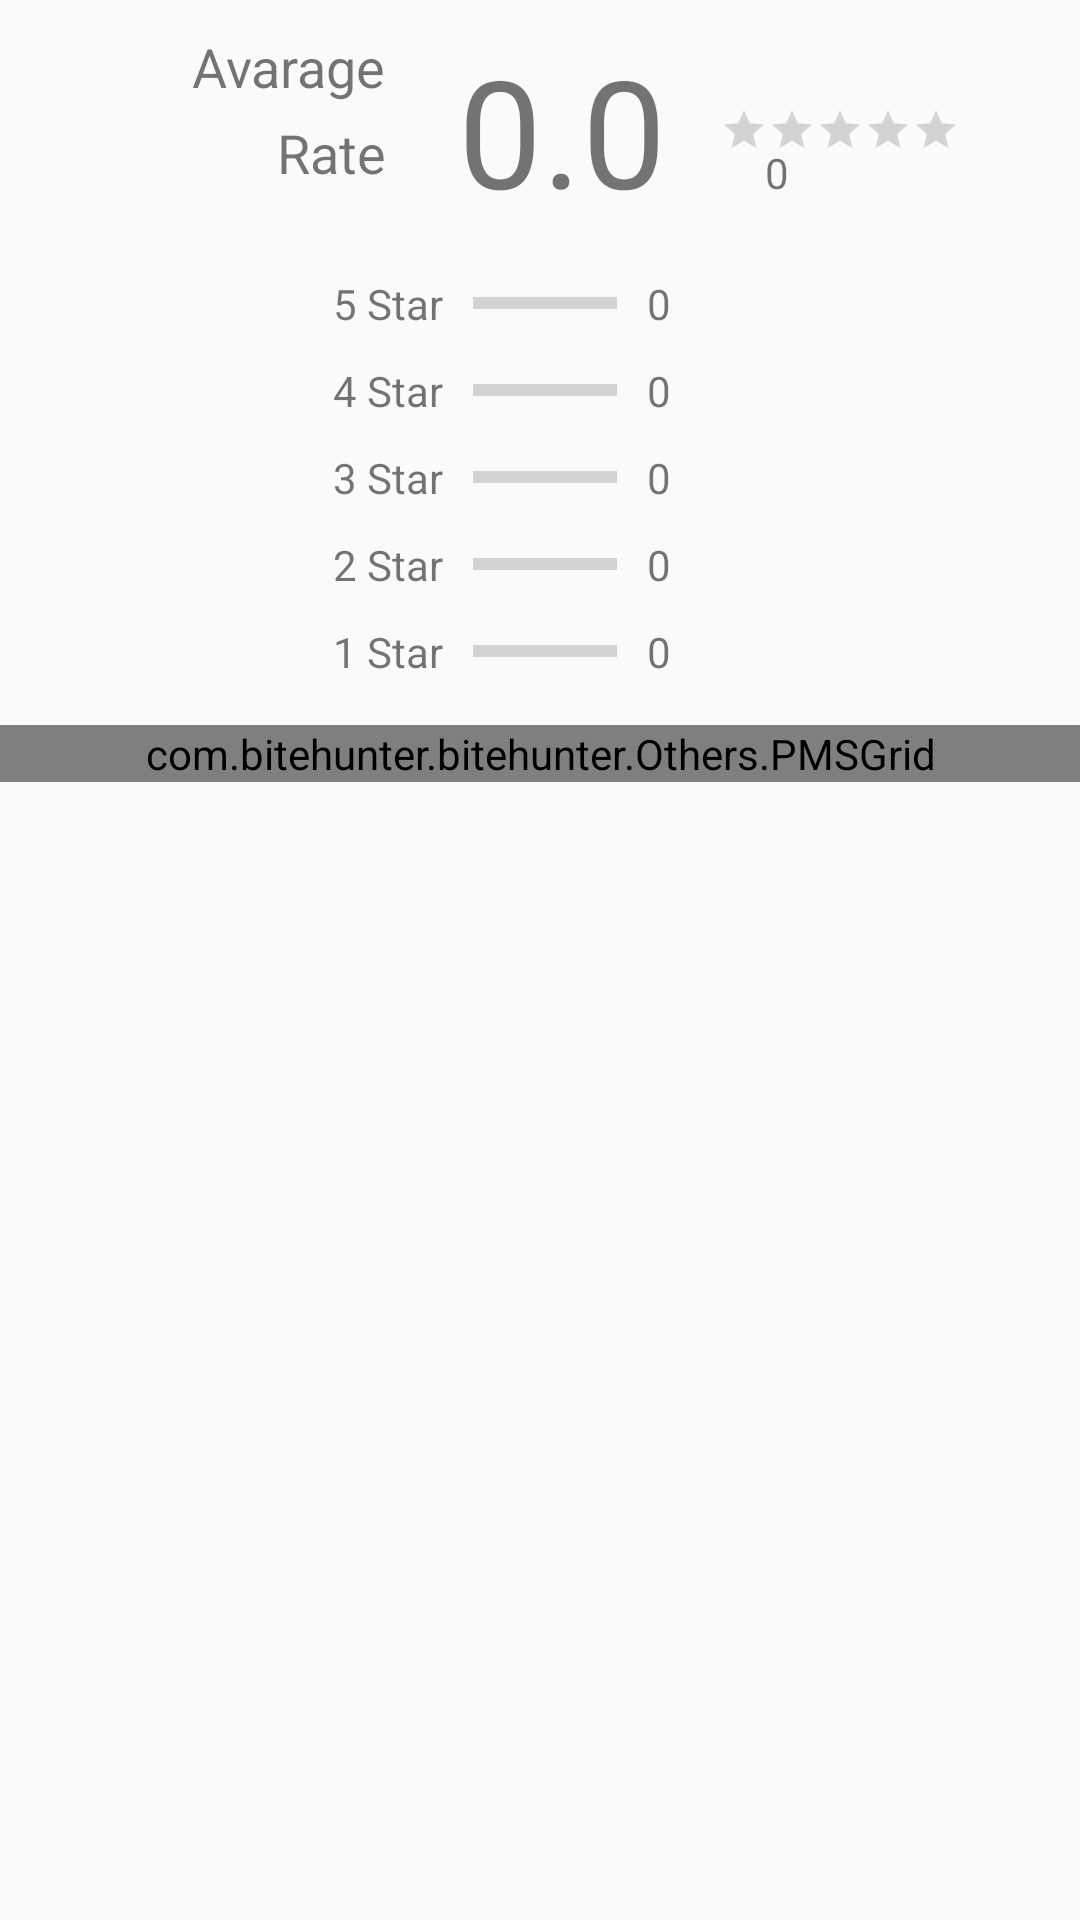

Android layout source for this screen:
<!-- AndroidManifest.xml: activity theme AppTheme.NoActionBar -->
<!-- res/layout/activity_rate_and_review.xml -->
<?xml version="1.0" encoding="utf-8"?>
<ScrollView xmlns:android="http://schemas.android.com/apk/res/android"
    xmlns:app="http://schemas.android.com/apk/res-auto"
    xmlns:tools="http://schemas.android.com/tools"
    android:layout_width="match_parent"
    android:layout_height="match_parent"
    tools:context="com.bitehunter.bitehunter.Views.RateAndReviewActivity">

    <LinearLayout
        android:layout_width="match_parent"
        android:layout_height="wrap_content"
        android:orientation="vertical"
        android:weightSum="1">

        <RelativeLayout
            android:layout_width="wrap_content"
            android:layout_height="match_parent"
            android:layout_marginTop="10dp"
            android:layout_weight="1.23">

            <TextView
                android:id="@+id/txtRate"
                android:layout_width="wrap_content"
                android:layout_height="match_parent"
                android:layout_alignBottom="@+id/imgUser"
                android:layout_alignEnd="@+id/txtAvarage"
                android:layout_alignRight="@+id/txtAvarage"
                android:text="Rate"
                android:textSize="18sp" />

            <ImageView
                android:id="@+id/imgUser"
                android:layout_width="15dp"
                android:layout_height="15dp"
                android:layout_alignLeft="@+id/rateBar"
                android:layout_alignStart="@+id/rateBar"
                android:layout_alignTop="@+id/txtCountOfReviewers"
                app:srcCompat="@drawable/users" />

            <TextView
                android:id="@+id/txtRating"
                android:layout_width="wrap_content"
                android:layout_height="wrap_content"
                android:layout_alignParentTop="true"
                android:layout_marginLeft="24dp"
                android:layout_marginStart="24dp"
                android:layout_toEndOf="@+id/txtRate"
                android:layout_toRightOf="@+id/txtRate"
                android:text="0.0"
                android:textSize="50sp" />

            <RatingBar
                android:id="@+id/rateBar"
                style="@style/Widget.AppCompat.RatingBar.Small"
                android:layout_width="wrap_content"
                android:layout_height="wrap_content"
                android:layout_centerVertical="true"
                android:layout_marginLeft="18dp"
                android:layout_marginStart="18dp"
                android:layout_toEndOf="@+id/txtRating"
                android:layout_toRightOf="@+id/txtRating"
                android:isIndicator="true"
                android:numStars="5" />

            <TextView
                android:id="@+id/txtCountOfReviewers"
                android:layout_width="wrap_content"
                android:layout_height="wrap_content"
                android:layout_alignBaseline="@+id/txtRating"
                android:layout_alignBottom="@+id/txtRating"
                android:layout_toEndOf="@+id/imgUser"
                android:layout_toRightOf="@+id/imgUser"
                android:text="0" />

            <TextView
                android:id="@+id/txtAvarage"
                android:layout_width="wrap_content"
                android:layout_height="wrap_content"
                android:layout_alignParentLeft="true"
                android:layout_alignParentStart="true"
                android:layout_alignParentTop="true"
                android:layout_marginLeft="64dp"
                android:layout_marginStart="64dp"
                android:text="Avarage"
                android:textSize="18sp" />

        </RelativeLayout>

        <TableLayout
            android:layout_width="match_parent"
            android:layout_height="match_parent"
            android:layout_margin="10dp">

            <TableRow
                android:layout_width="match_parent"
                android:layout_height="match_parent"
                android:gravity="center">

                <TextView
                    android:id="@+id/txtFive"
                    android:layout_width="wrap_content"
                    android:layout_height="wrap_content"
                    android:layout_margin="5dp"
                    android:text="5 Star" />

                <ProgressBar
                    android:id="@+id/pgrFive"
                    style="?android:attr/progressBarStyleHorizontal"
                    android:layout_width="wrap_content"
                    android:layout_height="wrap_content"
                    android:layout_margin="5dp" />

                <TextView
                    android:id="@+id/txtFiveCout"
                    android:layout_width="wrap_content"
                    android:layout_height="wrap_content"
                    android:layout_margin="5dp"
                    android:text="0" />

                <ImageView
                    android:id="@+id/imageView7"
                    android:layout_width="15dp"
                    android:layout_height="15dp"
                    android:layout_alignLeft="@+id/rateBar"
                    android:layout_alignStart="@+id/rateBar"
                    android:layout_alignTop="@+id/txtCountOfReviewers"
                    android:layout_margin="5dp"
                    app:srcCompat="@drawable/users" />

            </TableRow>

            <TableRow
                android:layout_width="match_parent"
                android:layout_height="match_parent"
                android:gravity="center">

                <TextView
                    android:id="@+id/txtFour"
                    android:layout_width="wrap_content"
                    android:layout_height="wrap_content"
                    android:layout_margin="5dp"
                    android:text="4 Star" />

                <ProgressBar
                    android:id="@+id/pgrFour"
                    style="?android:attr/progressBarStyleHorizontal"
                    android:layout_width="wrap_content"
                    android:layout_height="wrap_content"
                    android:layout_margin="5dp" />

                <TextView
                    android:id="@+id/txtFourCount"
                    android:layout_width="wrap_content"
                    android:layout_height="wrap_content"
                    android:layout_margin="5dp"
                    android:text="0" />

                <ImageView
                    android:id="@+id/imageView7"
                    android:layout_width="15dp"
                    android:layout_height="15dp"
                    android:layout_alignLeft="@+id/rateBar"
                    android:layout_alignStart="@+id/rateBar"
                    android:layout_alignTop="@+id/txtCountOfReviewers"
                    android:layout_margin="5dp"
                    app:srcCompat="@drawable/users" />

            </TableRow>

            <TableRow
                android:layout_width="match_parent"
                android:layout_height="match_parent"
                android:gravity="center">

                <TextView
                    android:id="@+id/txtThree"
                    android:layout_width="wrap_content"
                    android:layout_height="wrap_content"
                    android:layout_margin="5dp"
                    android:text="3 Star" />

                <ProgressBar
                    android:id="@+id/pgrThree"
                    style="?android:attr/progressBarStyleHorizontal"
                    android:layout_width="wrap_content"
                    android:layout_height="wrap_content"
                    android:layout_margin="5dp" />

                <TextView
                    android:id="@+id/txtThreeCount"
                    android:layout_width="wrap_content"
                    android:layout_height="wrap_content"
                    android:layout_margin="5dp"
                    android:text="0" />

                <ImageView
                    android:id="@+id/imageView7"
                    android:layout_width="15dp"
                    android:layout_height="15dp"
                    android:layout_alignLeft="@+id/rateBar"
                    android:layout_alignStart="@+id/rateBar"
                    android:layout_alignTop="@+id/txtCountOfReviewers"
                    android:layout_margin="5dp"
                    app:srcCompat="@drawable/users" />

            </TableRow>

            <TableRow
                android:layout_width="match_parent"
                android:layout_height="match_parent"
                android:gravity="center">

                <TextView
                    android:id="@+id/txtTwo"
                    android:layout_width="wrap_content"
                    android:layout_height="wrap_content"
                    android:layout_margin="5dp"
                    android:text="2 Star" />

                <ProgressBar
                    android:id="@+id/pgrTwo"
                    style="?android:attr/progressBarStyleHorizontal"
                    android:layout_width="wrap_content"
                    android:layout_height="wrap_content"
                    android:layout_margin="5dp" />

                <TextView
                    android:id="@+id/txtTwoCount"
                    android:layout_width="wrap_content"
                    android:layout_height="wrap_content"
                    android:layout_margin="5dp"
                    android:text="0" />

                <ImageView
                    android:id="@+id/imageView7"
                    android:layout_width="15dp"
                    android:layout_height="15dp"
                    android:layout_alignLeft="@+id/rateBar"
                    android:layout_alignStart="@+id/rateBar"
                    android:layout_alignTop="@+id/txtCountOfReviewers"
                    android:layout_margin="5dp"
                    app:srcCompat="@drawable/users" />

            </TableRow>

            <TableRow
                android:layout_width="match_parent"
                android:layout_height="match_parent"
                android:gravity="center">

                <TextView
                    android:id="@+id/txtOne"
                    android:layout_width="wrap_content"
                    android:layout_height="wrap_content"
                    android:layout_margin="5dp"
                    android:text="1 Star" />

                <ProgressBar
                    android:id="@+id/pgrOne"
                    style="?android:attr/progressBarStyleHorizontal"
                    android:layout_width="wrap_content"
                    android:layout_height="wrap_content"
                    android:layout_margin="5dp" />

                <TextView
                    android:id="@+id/txtOneCount"
                    android:layout_width="wrap_content"
                    android:layout_height="wrap_content"
                    android:layout_margin="5dp"
                    android:text="0" />

                <ImageView
                    android:id="@+id/imageView7"
                    android:layout_width="15dp"
                    android:layout_height="15dp"
                    android:layout_alignStart="@+id/rateBar"
                    android:layout_alignTop="@+id/txtCountOfReviewers"
                    android:layout_margin="5dp"
                    app:srcCompat="@drawable/users" />

            </TableRow>

        </TableLayout>

        <com.bitehunter.bitehunter.Others.PMSGrid
            android:id="@+id/reviewGrid"
            android:layout_width="match_parent"
            android:layout_height="match_parent">

        </com.bitehunter.bitehunter.Others.PMSGrid>
    </LinearLayout>
</ScrollView>
<!-- resources referenced by this layout -->
<resources>
  <style name="AppTheme.NoActionBar">
          <item name="windowActionBar">false</item>
          <item name="windowNoTitle">true</item>
      </style>
</resources>
